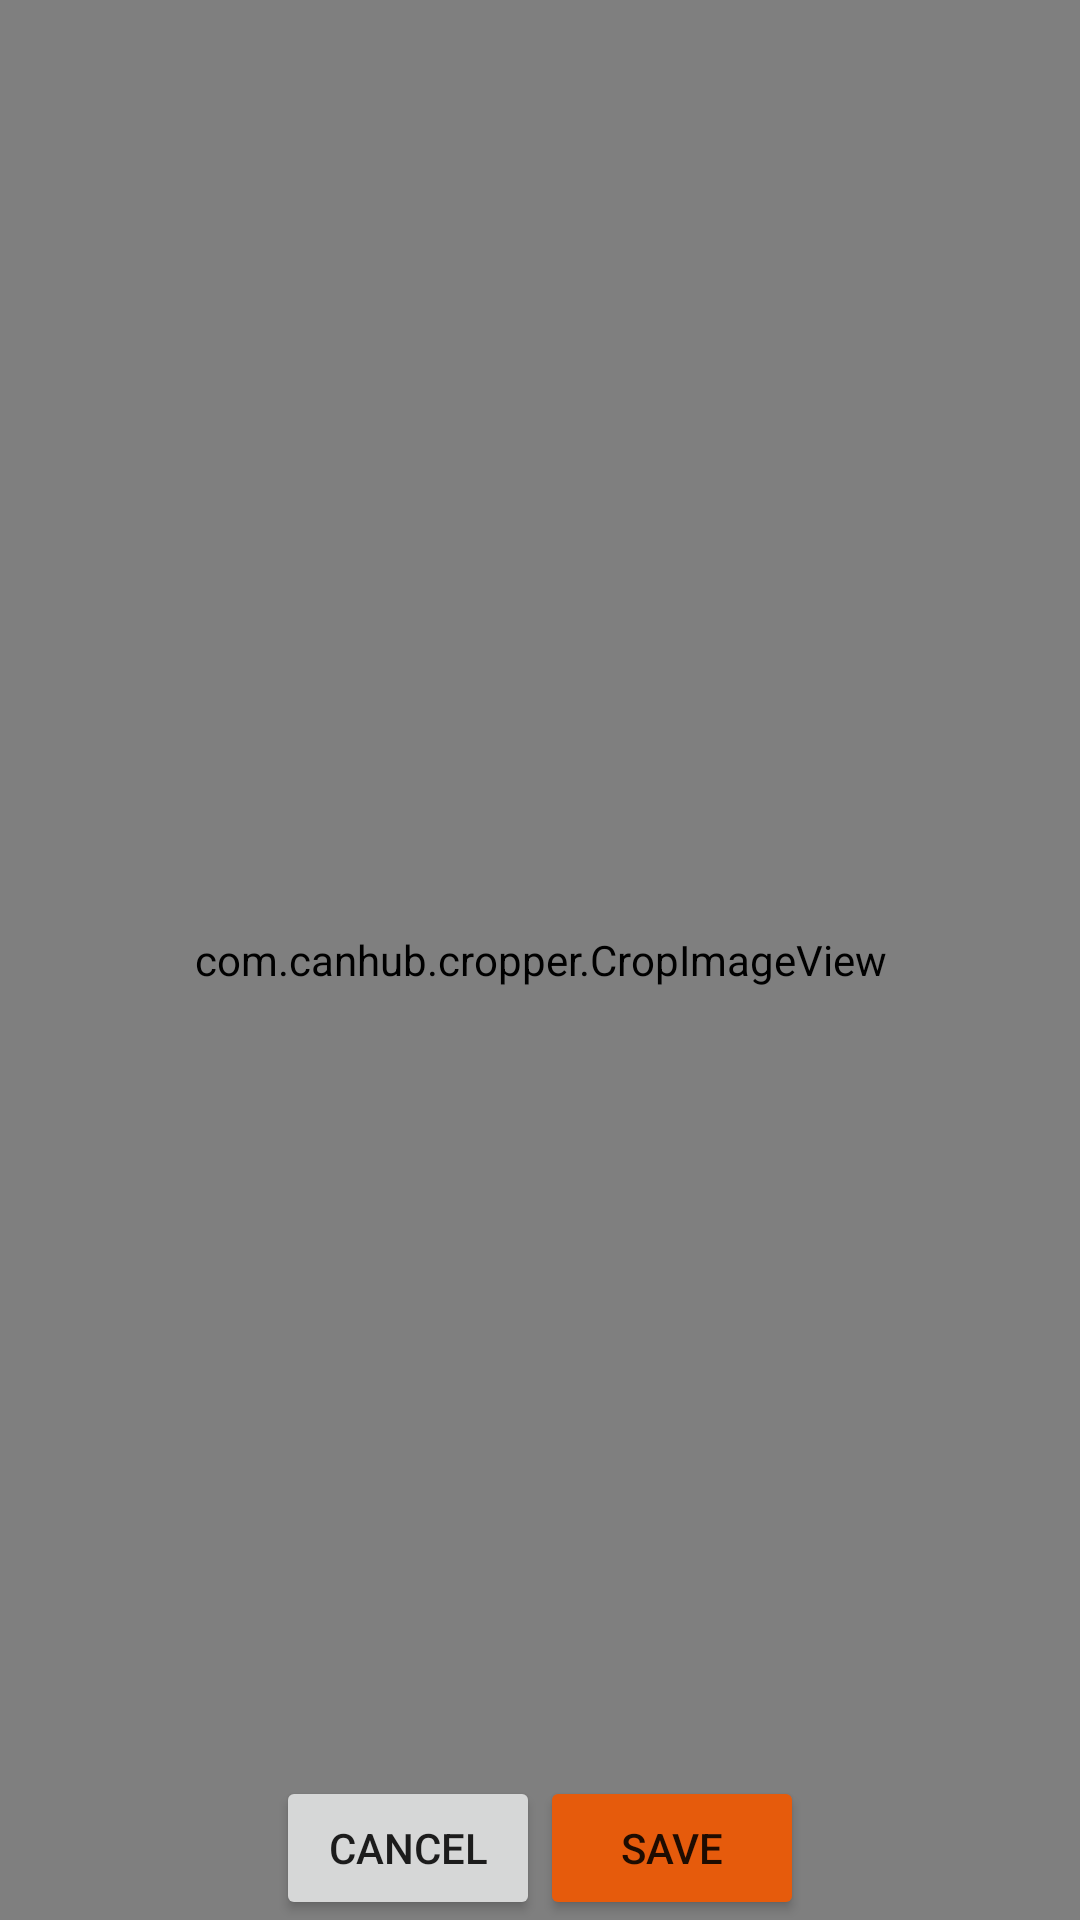

The Android layout XML behind this screen, and the referenced resources:
<!-- AndroidManifest.xml: application theme Theme.CodeKendra -->
<!-- res/layout/activity_crop_image.xml -->
<RelativeLayout xmlns:android="http://schemas.android.com/apk/res/android"
    xmlns:cropper="http://schemas.android.com/apk/res-auto"
    android:layout_width="match_parent"
    android:layout_height="match_parent">

    <com.canhub.cropper.CropImageView
        android:id="@+id/cropImageView"
        android:layout_width="match_parent"
        android:layout_height="match_parent"
        cropper:cropShape="oval"
        cropper:cropGuidelines="on"
        cropper:cropFixAspectRatio="true"
        cropper:cropAspectRatioX="1"
        cropper:cropAspectRatioY="1" />

    <LinearLayout
        android:layout_alignParentBottom="true"
        android:layout_width="match_parent"
        android:layout_height="wrap_content"
        android:orientation="horizontal"
        android:gravity="center">

        <Button
            android:id="@+id/btnCancel"
            android:text="Cancel"
            android:layout_width="wrap_content"
            android:layout_height="wrap_content" />

        <Button
            android:id="@+id/btnSave"
            android:text="Save"
            android:backgroundTint="@color/danger_red"
            android:layout_width="wrap_content"
            android:layout_height="wrap_content"/>
    </LinearLayout>
</RelativeLayout>
<!-- resources referenced by this layout -->
<resources>
  <color name="danger_red">#e65b0c</color>
  <style name="Theme.CodeKendra" parent="Theme.MaterialComponents.DayNight.NoActionBar" />
</resources>
